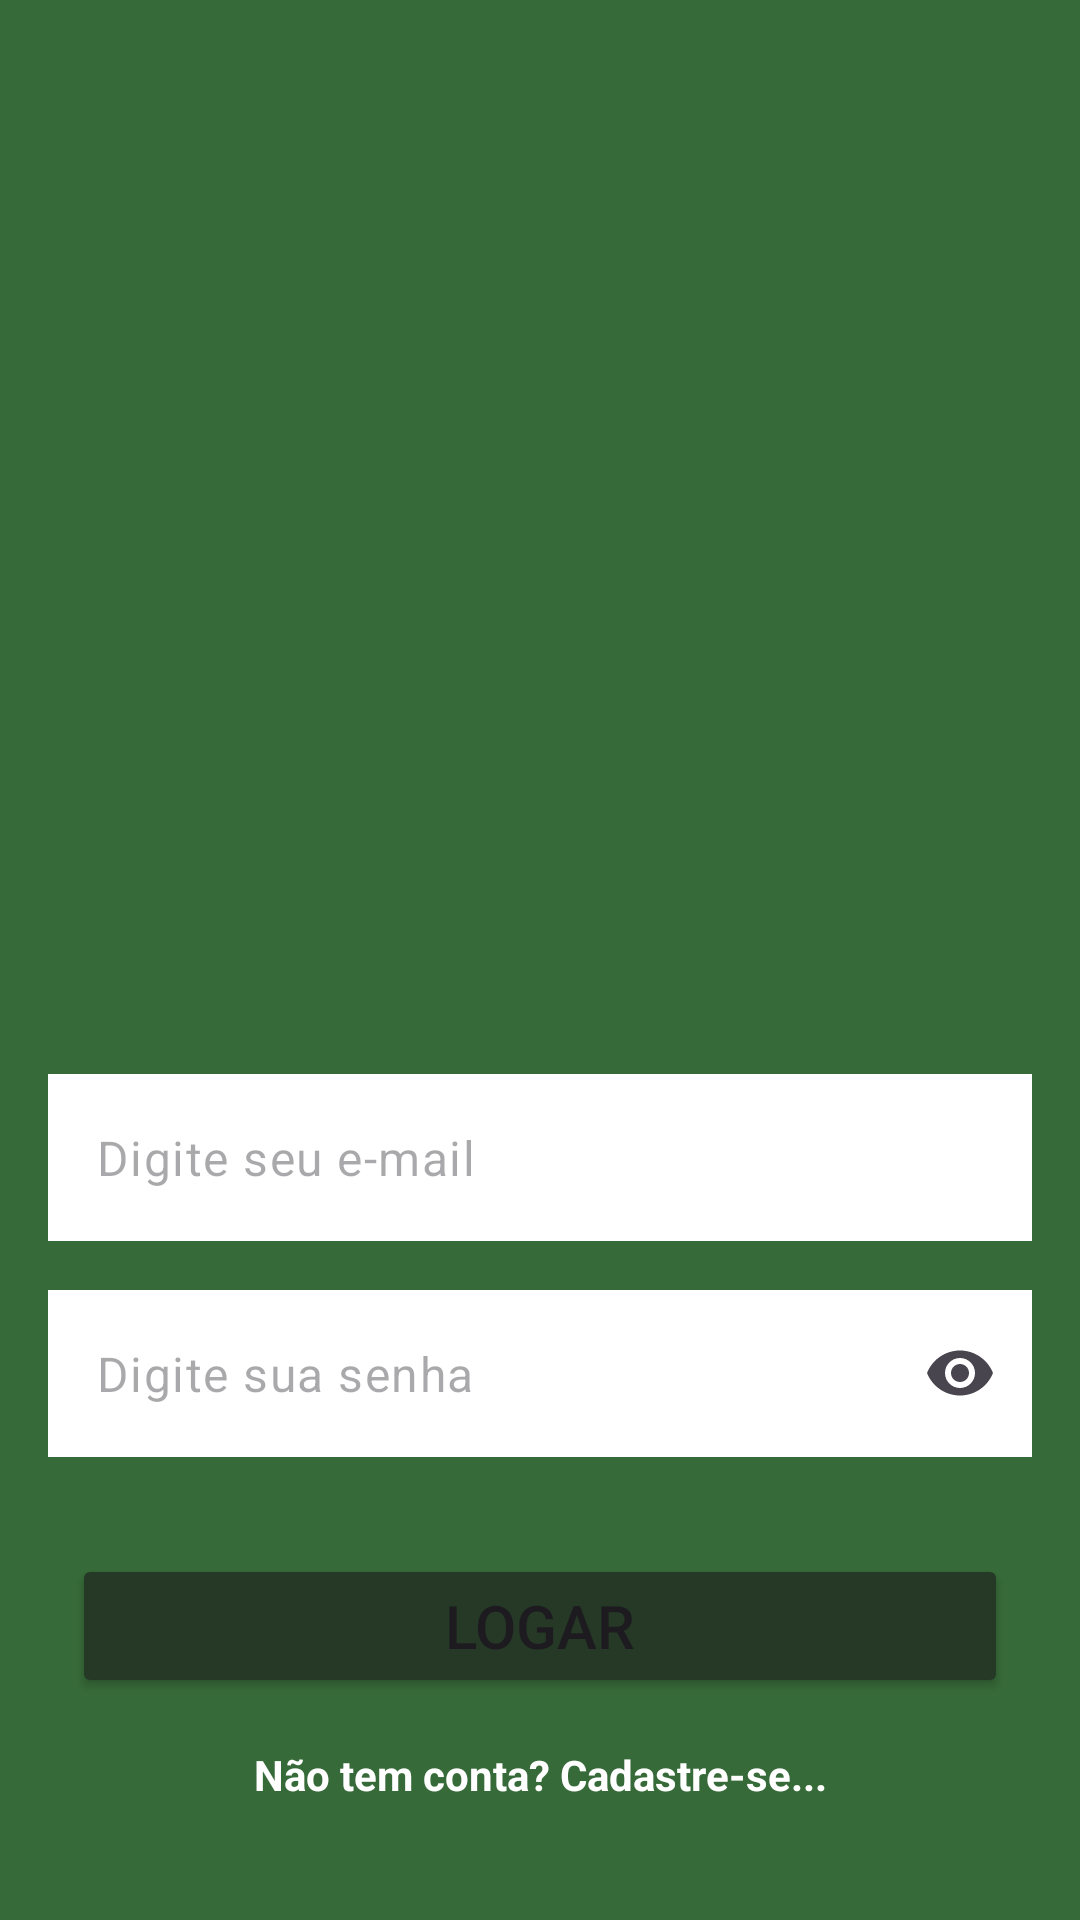

The Android layout XML behind this screen, and the referenced resources:
<!-- AndroidManifest.xml: application theme Theme.WhatsAppK -->
<!-- res/layout/activity_login.xml -->
<?xml version="1.0" encoding="utf-8"?>
<androidx.constraintlayout.widget.ConstraintLayout xmlns:android="http://schemas.android.com/apk/res/android"
    xmlns:app="http://schemas.android.com/apk/res-auto"
    xmlns:tools="http://schemas.android.com/tools"
    android:layout_width="match_parent"
    android:layout_height="match_parent"
    android:background="@color/colorPrimary"
    android:padding="8dp"
    tools:context=".activities.LoginActivity">

    <ImageView
        android:id="@+id/imageView2"
        android:layout_width="200dp"
        android:layout_height="150dp"
        android:layout_marginTop="100dp"
        android:contentDescription="Logo do WhatsApp"
        app:layout_constraintEnd_toEndOf="parent"
        app:layout_constraintHorizontal_bias="0.5"
        app:layout_constraintStart_toStartOf="parent"
        app:layout_constraintTop_toTopOf="parent"
        app:srcCompat="@drawable/logo" />

    <com.google.android.material.textfield.TextInputLayout
        android:id="@+id/textInputLoginEmail"
        android:layout_width="match_parent"
        android:layout_height="64dp"
        android:layout_marginStart="8dp"
        android:layout_marginTop="100dp"
        android:layout_marginEnd="8dp"
        app:expandedHintEnabled="true"
        app:hintAnimationEnabled="true"
        app:hintEnabled="false"
        app:hintTextAppearance="@style/TextAppearance.AppCompat.Body1"
        app:layout_constraintEnd_toEndOf="parent"
        app:layout_constraintHorizontal_bias="0.5"
        app:layout_constraintStart_toStartOf="parent"
        app:layout_constraintTop_toBottomOf="@+id/imageView2">

        <com.google.android.material.textfield.TextInputEditText
            android:id="@+id/editEmail"
            android:layout_width="match_parent"
            android:layout_height="wrap_content"
            android:background="@color/white"
            android:hint="@string/digite_email"
            android:inputType="text|textEmailAddress"
            tools:ignore="TextContrastCheck" />
    </com.google.android.material.textfield.TextInputLayout>

    <com.google.android.material.textfield.TextInputLayout
        android:id="@+id/textInputLoginSenha"
        android:layout_width="match_parent"
        android:layout_height="64dp"
        android:layout_marginStart="8dp"
        android:layout_marginTop="8dp"
        android:layout_marginEnd="8dp"
        app:endIconMode="password_toggle"
        app:hintEnabled="false"
        app:layout_constraintEnd_toEndOf="parent"
        app:layout_constraintHorizontal_bias="0.5"
        app:layout_constraintStart_toStartOf="parent"
        app:layout_constraintTop_toBottomOf="@+id/textInputLoginEmail">

        <com.google.android.material.textfield.TextInputEditText
            android:id="@+id/editSenha"
            android:layout_width="match_parent"
            android:layout_height="wrap_content"
            android:background="@color/white"
            android:hint="@string/digite_senha"
            android:inputType="text|textPassword"
            tools:ignore="TextContrastCheck" />
    </com.google.android.material.textfield.TextInputLayout>


    <Button
        android:id="@+id/btnLogin"
        android:layout_width="0dp"
        android:layout_height="48dp"
        android:layout_marginStart="16dp"
        android:layout_marginTop="24dp"
        android:layout_marginEnd="16dp"
        android:backgroundTint="@color/colorPrimaryDark"
        android:text="@string/botao_logar"
        android:textSize="20sp"
        app:layout_constraintEnd_toEndOf="parent"
        app:layout_constraintStart_toStartOf="parent"
        app:layout_constraintTop_toBottomOf="@+id/textInputLoginSenha" />

    <TextView
        android:id="@+id/textCadastro"
        android:layout_width="0dp"
        android:layout_height="wrap_content"
        android:layout_marginStart="16dp"
        android:layout_marginTop="16dp"
        android:layout_marginEnd="16dp"
        android:text="@string/sem_conta"
        android:textAlignment="center"
        android:textColor="@color/white"
        android:textStyle="bold"
        app:layout_constraintEnd_toEndOf="parent"
        app:layout_constraintHorizontal_bias="0.5"
        app:layout_constraintStart_toStartOf="parent"
        app:layout_constraintTop_toBottomOf="@+id/btnLogin" />
</androidx.constraintlayout.widget.ConstraintLayout>
<!-- resources referenced by this layout -->
<resources>
  <color name="colorPrimary">#376A39</color>
  <color name="colorPrimaryDark">#253926</color>
  <color name="white">#FFFFFFFF</color>
  <string name="botao_logar">Logar</string>
  <string name="digite_email">Digite seu e-mail</string>
  <string name="digite_senha">Digite sua senha</string>
  <string name="sem_conta">Não tem conta? Cadastre-se...</string>
  <style name="Theme.WhatsAppK" parent="Base.Theme.WhatsAppK" />
  <style name="Base.Theme.WhatsAppK" parent="Theme.Material3.DayNight.NoActionBar">
          
          
          
          <item name="colorPrimary">@color/colorPrimary</item>
          <item name="colorPrimaryVariant">@color/colorPrimaryDark</item>
          <item name="colorOnPrimary">@color/colorAccent</item>
          
          <item name="colorSecondary">@color/teal_200</item>
          <item name="colorSecondaryVariant">@color/teal_700</item>
          <item name="colorOnSecondary">@color/black</item>
          
          <item name="android:statusBarColor" tools:targetApi="l">?attr/colorPrimaryVariant</item>
          <item name="actionOverflowButtonStyle">
              @style/ActionOverflowButton
          </item>
          
      </style>
  <color name="colorAccent">#22DD2A</color>
  <color name="teal_200">#FF03DAC5</color>
  <color name="teal_700">#FF018786</color>
  <color name="black">#FF000000</color>
  <style name="ActionOverflowButton" parent="Widget.AppCompat.ActionButton.Overflow">
          <item name="tint">@color/white</item>
      </style>
</resources>
